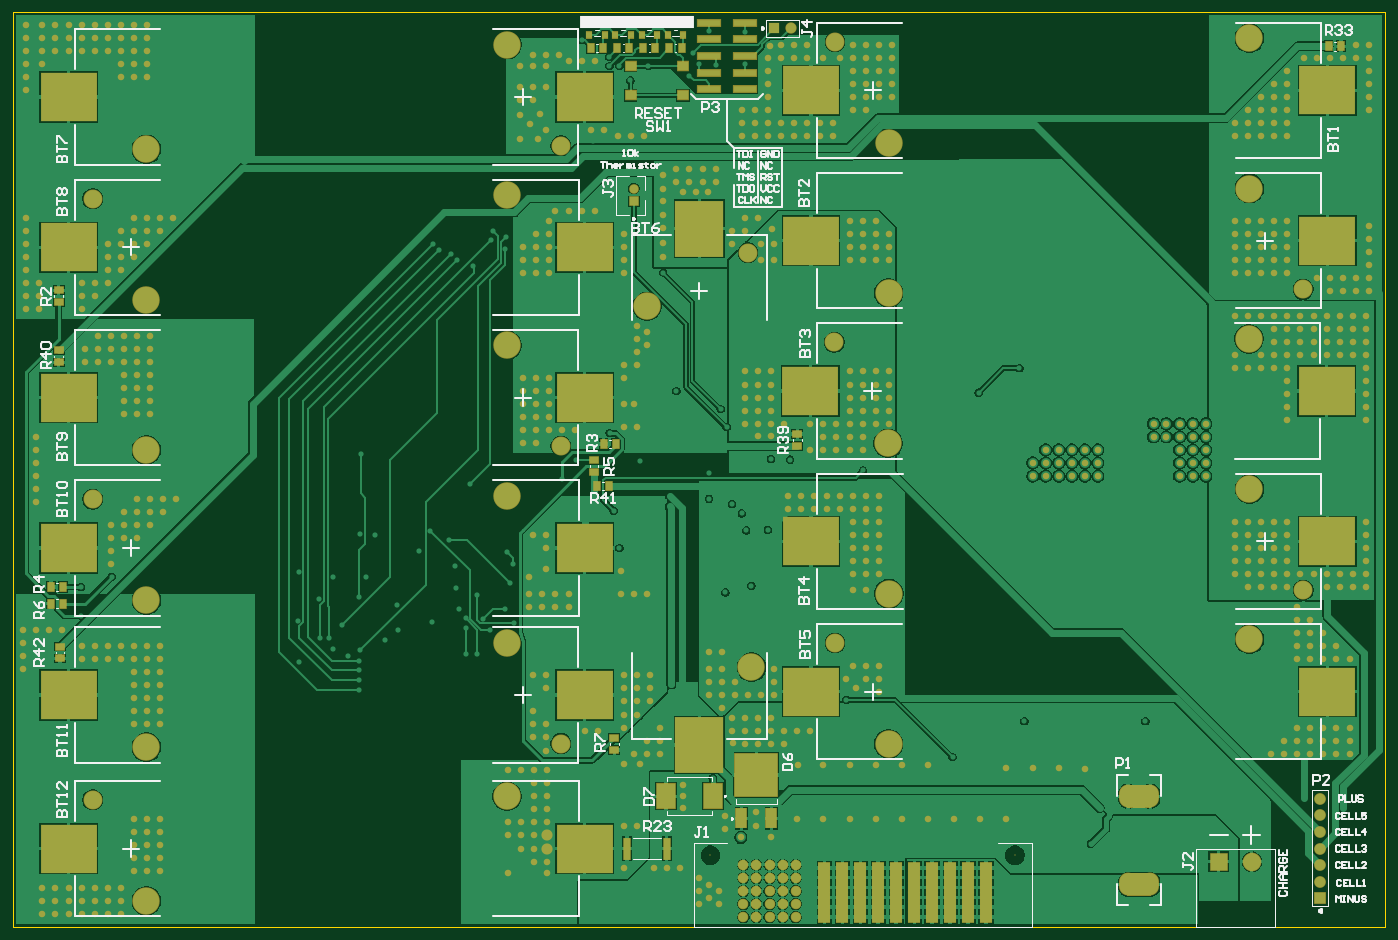
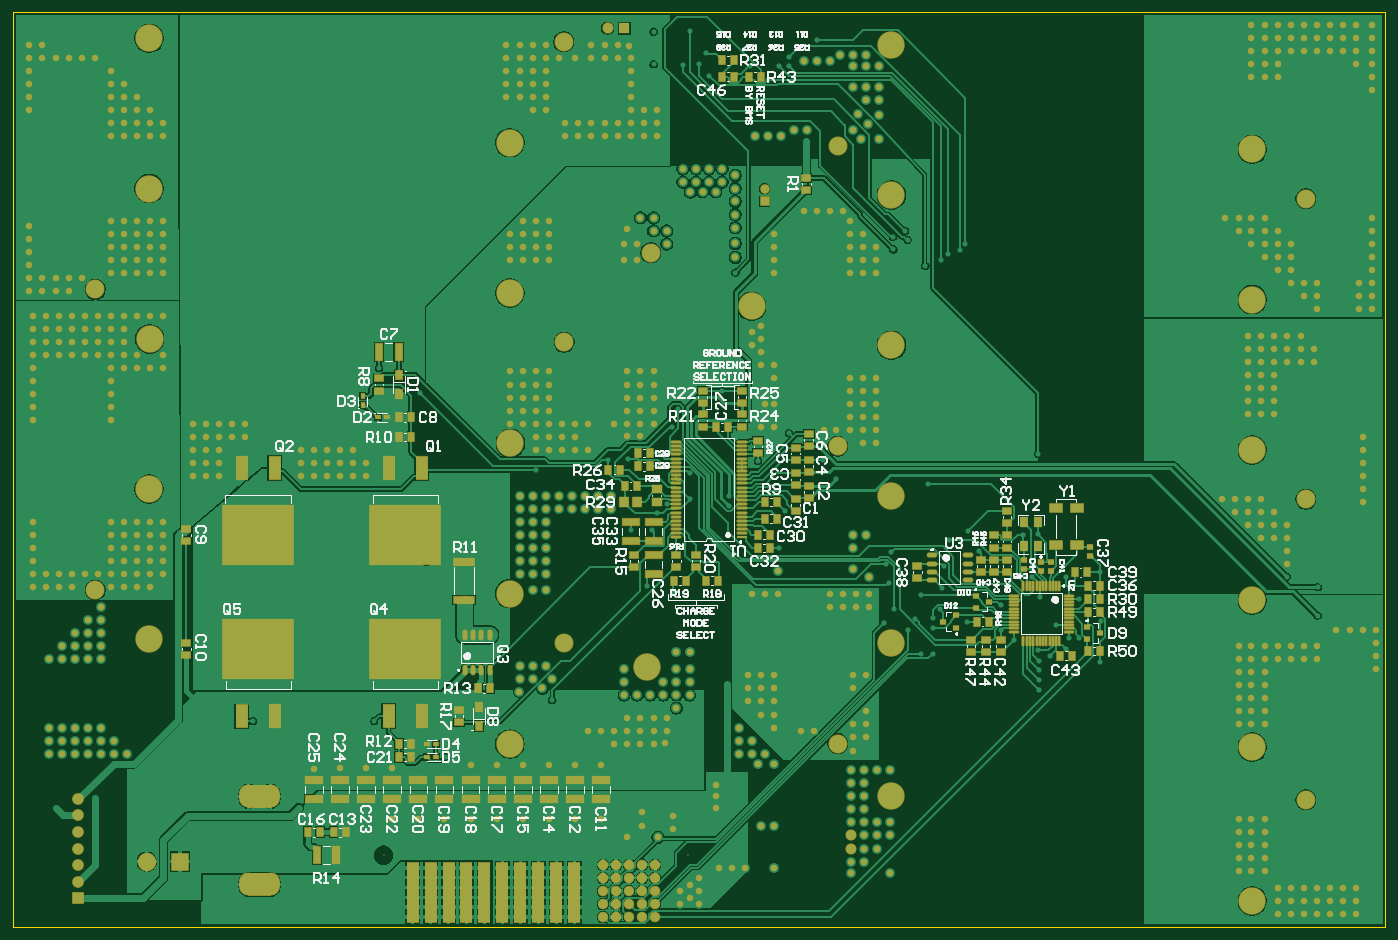
Circuit board: 9 layer files. Board 210.0 x 140.0 mm.
- bottom_copper: PCB1.GBL (99436 bytes)
- bottom_silk: PCB1.GBO (40891 bytes)
- paste: PCB1.GBP (4873 bytes)
- bottom_mask: PCB1.GBS (19369 bytes)
- outline: PCB1.GM1 (178 bytes)
- top_copper: PCB1.GTL (96099 bytes)
- top_silk: PCB1.GTO (20602 bytes)
- paste: PCB1.GTP (1539 bytes)
- top_mask: PCB1.GTS (16003 bytes)

=== bottom_copper: PCB1.GBL (99436 bytes, source omitted) ===
=== bottom_silk: PCB1.GBO (40891 bytes, source omitted) ===
=== paste: PCB1.GBP ===
%FSTAX23Y23*%
%MOIN*%
%SFA1B1*%

%IPPOS*%
%ADD21R,0.037400X0.051180*%
%ADD22R,0.051180X0.037400*%
%ADD74R,0.059060X0.011810*%
%ADD75O,0.059060X0.011810*%
%ADD76R,0.061020X0.049210*%
%ADD77R,0.053150X0.061020*%
%ADD78R,0.102360X0.041340*%
%ADD79O,0.057090X0.023620*%
%ADD80R,0.035430X0.031500*%
%ADD81R,0.049210X0.062990*%
%ADD82O,0.057090X0.011810*%
%ADD83O,0.011810X0.057090*%
%ADD84R,0.035430X0.027560*%
%ADD85R,0.075000X0.050000*%
%ADD86R,0.041340X0.102360*%
%ADD87R,0.039370X0.053150*%
%ADD88R,0.023620X0.029530*%
%ADD89R,0.029530X0.023620*%
%ADD90O,0.023620X0.057090*%
%ADD91R,0.127950X0.041340*%
%ADD92R,0.429920X0.355120*%
%ADD93R,0.070080X0.137950*%
%LNpcb1-1*%
%LPD*%
G54D21*
X03737Y02559D03*
X03664D03*
X03737Y0246D03*
X03664D03*
X03779Y02362D03*
X03706D03*
X03779Y02283D03*
X03706D03*
X03959Y03011D03*
X04032D03*
X04682Y02755D03*
X04609D03*
X04504Y02854D03*
X04432D03*
X04504Y02775D03*
X04432D03*
X04583Y02657D03*
X0451D03*
X04288Y02086D03*
X04215D03*
X04091D03*
X04018D03*
X02463Y01839D03*
X0239D03*
X018Y02135D03*
X01873D03*
X01794Y02056D03*
X01721D03*
Y01977D03*
X01794D03*
X01721Y01898D03*
X01794D03*
X01721Y01662D03*
X01794D03*
X01961Y01633D03*
X01888D03*
X05941Y0307D03*
X05869D03*
X05941Y02952D03*
X05869D03*
X05466Y01437D03*
X05393D03*
X05869Y01023D03*
X05941D03*
X05869Y01102D03*
X05941D03*
X06335Y0057D03*
X06262D03*
X06493D03*
X0642D03*
X03925Y05121D03*
X03998D03*
X03922Y0522D03*
X03995D03*
X03763Y05121D03*
X03835D03*
G54D22*
X03877Y03229D03*
Y03156D03*
X03553Y02887D03*
Y02814D03*
Y02733D03*
Y0266D03*
Y02578D03*
Y02505D03*
X03474Y02657D03*
Y02584D03*
Y02812D03*
Y02739D03*
Y02969D03*
Y02896D03*
X03877Y03087D03*
Y03014D03*
X04114Y03229D03*
Y03156D03*
Y03087D03*
Y03014D03*
X04527Y02241D03*
Y02168D03*
X04271Y02241D03*
Y02168D03*
X04153Y02241D03*
Y02168D03*
X02279Y02285D03*
Y02358D03*
Y0221D03*
Y02137D03*
X0282Y02102D03*
Y02175D03*
X02496Y01728D03*
Y01655D03*
X02407Y01728D03*
Y01655D03*
X02318Y01728D03*
Y01655D03*
X02358Y02137D03*
Y0221D03*
X02437D03*
Y02137D03*
X02358Y02358D03*
Y02285D03*
X02279Y02506D03*
Y02433D03*
X07224Y02398D03*
Y02325D03*
Y01709D03*
Y01636D03*
X06062Y03231D03*
Y03304D03*
X0558Y01306D03*
Y01233D03*
X03488Y04512D03*
Y04439D03*
X03779Y0293D03*
Y02857D03*
G54D74*
X03877Y02346D03*
G54D75*
X03877Y02371D03*
Y02396D03*
Y02421D03*
Y02446D03*
Y02471D03*
Y02496D03*
Y02521D03*
Y02546D03*
Y02571D03*
Y02596D03*
Y02621D03*
Y02646D03*
Y02671D03*
Y02696D03*
Y02721D03*
Y02746D03*
Y02771D03*
Y02796D03*
Y02821D03*
Y02846D03*
Y02871D03*
Y02896D03*
Y02921D03*
X04271Y02346D03*
Y02371D03*
Y02396D03*
Y02421D03*
Y02446D03*
Y02471D03*
Y02496D03*
Y02521D03*
Y02546D03*
Y02571D03*
Y02596D03*
Y02621D03*
Y02646D03*
Y02671D03*
Y02696D03*
Y02721D03*
Y02746D03*
Y02771D03*
Y02796D03*
Y02821D03*
Y02846D03*
Y02871D03*
Y02896D03*
Y02921D03*
G54D76*
X04389Y02558D03*
Y02638D03*
G54D77*
X04508Y02559D03*
X04585D03*
G54D78*
X04409Y02439D03*
Y02323D03*
X04547Y02439D03*
Y02323D03*
X04409Y02243D03*
Y02126D03*
X04724Y00884D03*
Y00768D03*
X04881D03*
Y00884D03*
X05039Y00768D03*
Y00884D03*
X05196Y00768D03*
Y00884D03*
X05354Y00768D03*
Y00884D03*
X05511Y00768D03*
Y00884D03*
X05669Y00768D03*
Y00884D03*
X05826Y00768D03*
Y00884D03*
X05984Y00768D03*
Y00884D03*
X06141Y00768D03*
Y00884D03*
X06299Y00768D03*
Y00884D03*
X06456Y00768D03*
Y00884D03*
G54D79*
X02516Y02089D03*
Y02139D03*
Y02189D03*
Y02239D03*
X02731Y02089D03*
Y02139D03*
Y02189D03*
Y02239D03*
G54D80*
X02663Y01839D03*
X02584Y01877D03*
Y01802D03*
X02387Y01957D03*
X02466Y0192D03*
Y01995D03*
X01718Y0177D03*
X01797Y01733D03*
Y01808D03*
G54D81*
X02092Y02438D03*
X02179D03*
Y02292D03*
X02092D03*
G54D82*
X01906Y01996D03*
Y01976D03*
Y01956D03*
Y01937D03*
Y01917D03*
Y01897D03*
Y01877D03*
Y01858D03*
Y01838D03*
Y01818D03*
Y01799D03*
Y01779D03*
X02239D03*
Y01799D03*
Y01818D03*
Y01838D03*
Y01858D03*
Y01877D03*
Y01897D03*
Y01917D03*
Y01937D03*
Y01956D03*
Y01976D03*
Y01996D03*
G54D83*
X01964Y01721D03*
X01984D03*
X02003D03*
X02023D03*
X02043D03*
X02062D03*
X02082D03*
X02102D03*
X02122D03*
X02141D03*
X02161D03*
X02181D03*
Y02054D03*
X02161D03*
X02141D03*
X02122D03*
X02102D03*
X02082D03*
X02062D03*
X02043D03*
X02023D03*
X02003D03*
X01984D03*
X01964D03*
G54D84*
X02175Y02212D03*
Y02157D03*
X02013Y02146D03*
Y02201D03*
X02072D03*
Y02146D03*
X01777Y02235D03*
Y0229D03*
G54D85*
X01859Y02302D03*
Y02522D03*
X01984D03*
Y02302D03*
G54D86*
X06062Y03464D03*
X05945D03*
X06436Y00433D03*
X06319D03*
G54D87*
X05944Y03211D03*
Y03323D03*
X05462Y01325D03*
Y01213D03*
G54D88*
X06161Y03141D03*
Y03196D03*
G54D89*
X0607Y0307D03*
X06015D03*
X0572Y01102D03*
X05775D03*
X0572Y01023D03*
X05775D03*
G54D90*
X05547Y01546D03*
X05497D03*
X05447D03*
X05397D03*
X05547Y0176D03*
X05497D03*
X05447D03*
X05397D03*
G54D91*
X05551Y01972D03*
Y022D03*
G54D92*
X05905Y01673D03*
Y02362D03*
X06791Y01673D03*
Y02362D03*
G54D93*
X05805Y01271D03*
X06005D03*
Y02764D03*
X05805D03*
X06691Y01271D03*
X06891D03*
X06691Y02764D03*
X06891D03*
M02*
=== bottom_mask: PCB1.GBS (19369 bytes, source omitted) ===
=== outline: PCB1.GM1 ===
%FSTAX23Y23*%
%MOIN*%
%SFA1B1*%

%IPPOS*%
%ADD118C,0.003940*%
%LNpcb1-1*%
%LPD*%
G54D118*
X0Y0D02*
Y05511D01*
D01*
X08267D01*
Y0D02*
Y05511D01*
Y0D02*
D01*
X0D02*
X08267D01*
M02*
=== top_copper: PCB1.GTL (96099 bytes, source omitted) ===
=== top_silk: PCB1.GTO (20602 bytes, source omitted) ===
=== paste: PCB1.GTP ===
%FSTAX23Y23*%
%MOIN*%
%SFA1B1*%

%IPPOS*%
%ADD17R,0.334650X0.289370*%
%ADD18R,0.289370X0.334650*%
%ADD19R,0.062990X0.055120*%
%ADD20R,0.035430X0.039370*%
%ADD21R,0.037400X0.051180*%
%ADD22R,0.051180X0.037400*%
%ADD23R,0.110000X0.150000*%
%ADD24R,0.255910X0.255910*%
%ADD25R,0.062990X0.118110*%
%ADD26R,0.137800X0.039370*%
%ADD27R,0.043310X0.129920*%
%LNpcb1-1*%
%LPD*%
G54D17*
X03444Y05D03*
X00334D03*
Y04094D03*
X03444D03*
X00334Y00472D03*
X03444D03*
X04806Y05039D03*
X07916D03*
X04807Y02322D03*
X07917D03*
X00334Y01397D03*
X03444D03*
Y02283D03*
X00334D03*
X07916Y01417D03*
X04806D03*
X04803Y03228D03*
X07913D03*
X07916Y04133D03*
X04806D03*
X03444Y03188D03*
X00334D03*
G54D18*
X04133Y04206D03*
Y01096D03*
G54D19*
X0372Y05187D03*
X04035D03*
X0372Y05009D03*
X04035D03*
G54D20*
X03723Y05374D03*
X03628D03*
X0388D03*
X03786D03*
X03565D03*
X03471D03*
X04038D03*
X03943D03*
G54D21*
X03797Y05295D03*
X03869D03*
X03712D03*
X03639D03*
X03482D03*
X03555D03*
X03954D03*
X04027D03*
X0363Y02908D03*
X03558D03*
X03589Y02655D03*
X03516D03*
X00302Y02047D03*
X00229D03*
Y01948D03*
X00302D03*
X07999Y05305D03*
X07926D03*
G54D22*
X035Y02812D03*
Y02739D03*
X03622Y01138D03*
Y01065D03*
X04724Y02896D03*
Y02969D03*
X00275Y03762D03*
Y03835D03*
Y03474D03*
Y03401D03*
X00282Y01617D03*
Y01689D03*
G54D23*
X04215Y00787D03*
X03934D03*
G54D24*
X04478Y00915D03*
G54D25*
X04568Y00653D03*
X04387D03*
G54D26*
X04409Y05046D03*
Y05146D03*
Y05246D03*
Y05346D03*
Y05446D03*
X04192Y05046D03*
Y05146D03*
Y05246D03*
Y05346D03*
Y05446D03*
G54D27*
X03938Y00472D03*
X03698D03*
M02*
=== top_mask: PCB1.GTS (16003 bytes, source omitted) ===
